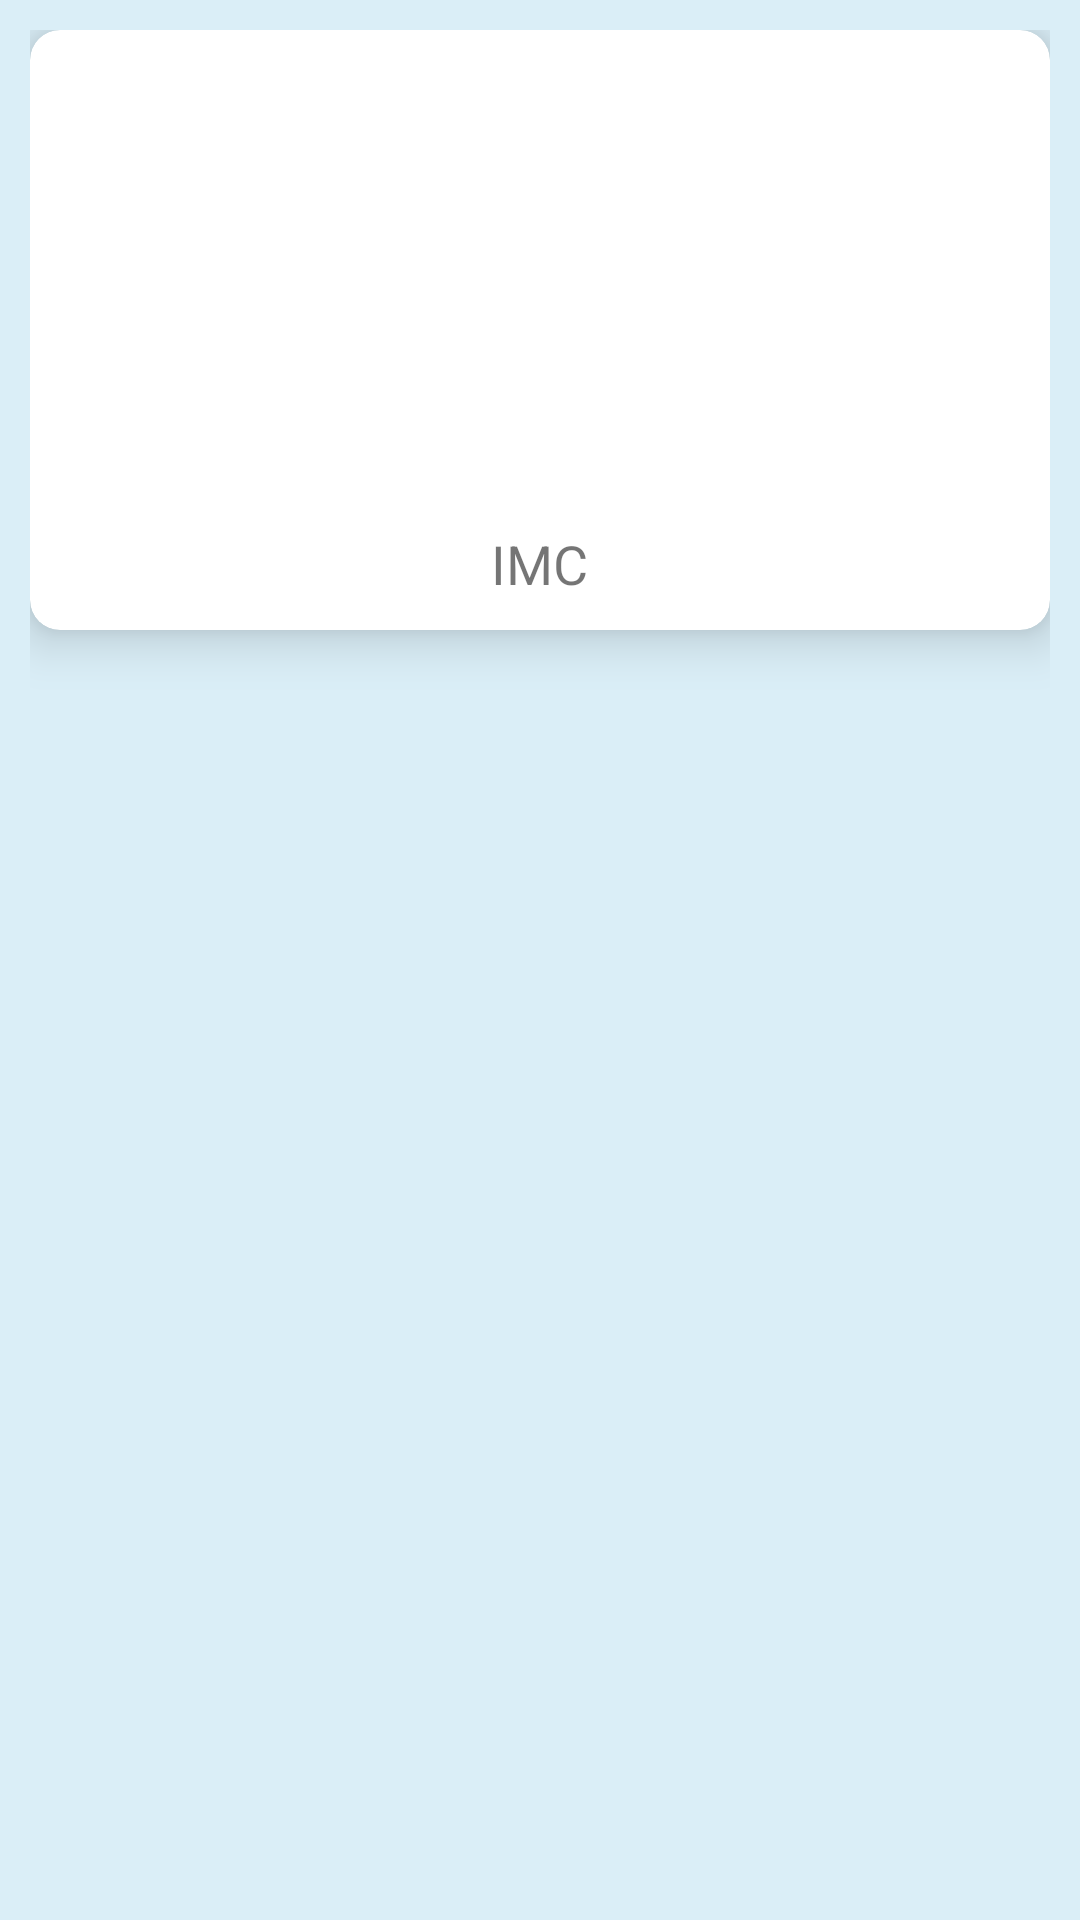

This screen was rendered from an Android layout file. Write that file and the resources it references.
<!-- AndroidManifest.xml: application theme Theme.FitLife -->
<!-- res/layout/main_item.xml -->
<?xml version="1.0" encoding="utf-8"?>
<FrameLayout xmlns:android="http://schemas.android.com/apk/res/android"
    xmlns:card_view="http://schemas.android.com/tools"
    android:layout_width="match_parent"
    android:layout_height="match_parent"
    xmlns:app="http://schemas.android.com/apk/res-auto"
    android:padding="10dp"
    android:background="@color/baby_blue">

    <androidx.cardview.widget.CardView
        android:id="@+id/card_container"
        app:cardCornerRadius="10dp"
        app:cardElevation="10dp"
        app:cardMaxElevation="12dp"
        app:cardPreventCornerOverlap="true"
        android:layout_width="match_parent"
        android:layout_height="200dp"
        card_view:cardCornerRadius="4dp">

        <ImageView
            android:id="@+id/item_img_icon"
            android:layout_width="120dp"
            android:layout_height="120dp"
            android:layout_gravity="center"
            android:src="@drawable/baseline_man_24" />

        <TextView
            android:id="@+id/item_txt_name"
            android:layout_width="wrap_content"
            android:layout_height="wrap_content"
            android:layout_gravity="bottom|center"
            android:text="@string/label_imc"
            android:padding="10dp"
            android:textSize="18sp"/>

    </androidx.cardview.widget.CardView>

</FrameLayout>
<!-- resources referenced by this layout -->
<resources>
  <color name="baby_blue">#daeef7</color>
  <string name="label_imc">IMC</string>
  <style name="Theme.FitLife" parent="Base.Theme.FitLife" />
  <style name="Base.Theme.FitLife" parent="Theme.MaterialComponents.DayNight.DarkActionBar">
          
          <item name="colorPrimary">@color/ocean</item>
  
          <item name="colorPrimaryDark">@color/ocean_dark</item>
          <item name="colorAccent">@color/black</item>
      </style>
  <color name="ocean">#1c5f7b</color>
  <color name="ocean_dark">#134256</color>
  <color name="black">#FF000000</color>
</resources>
